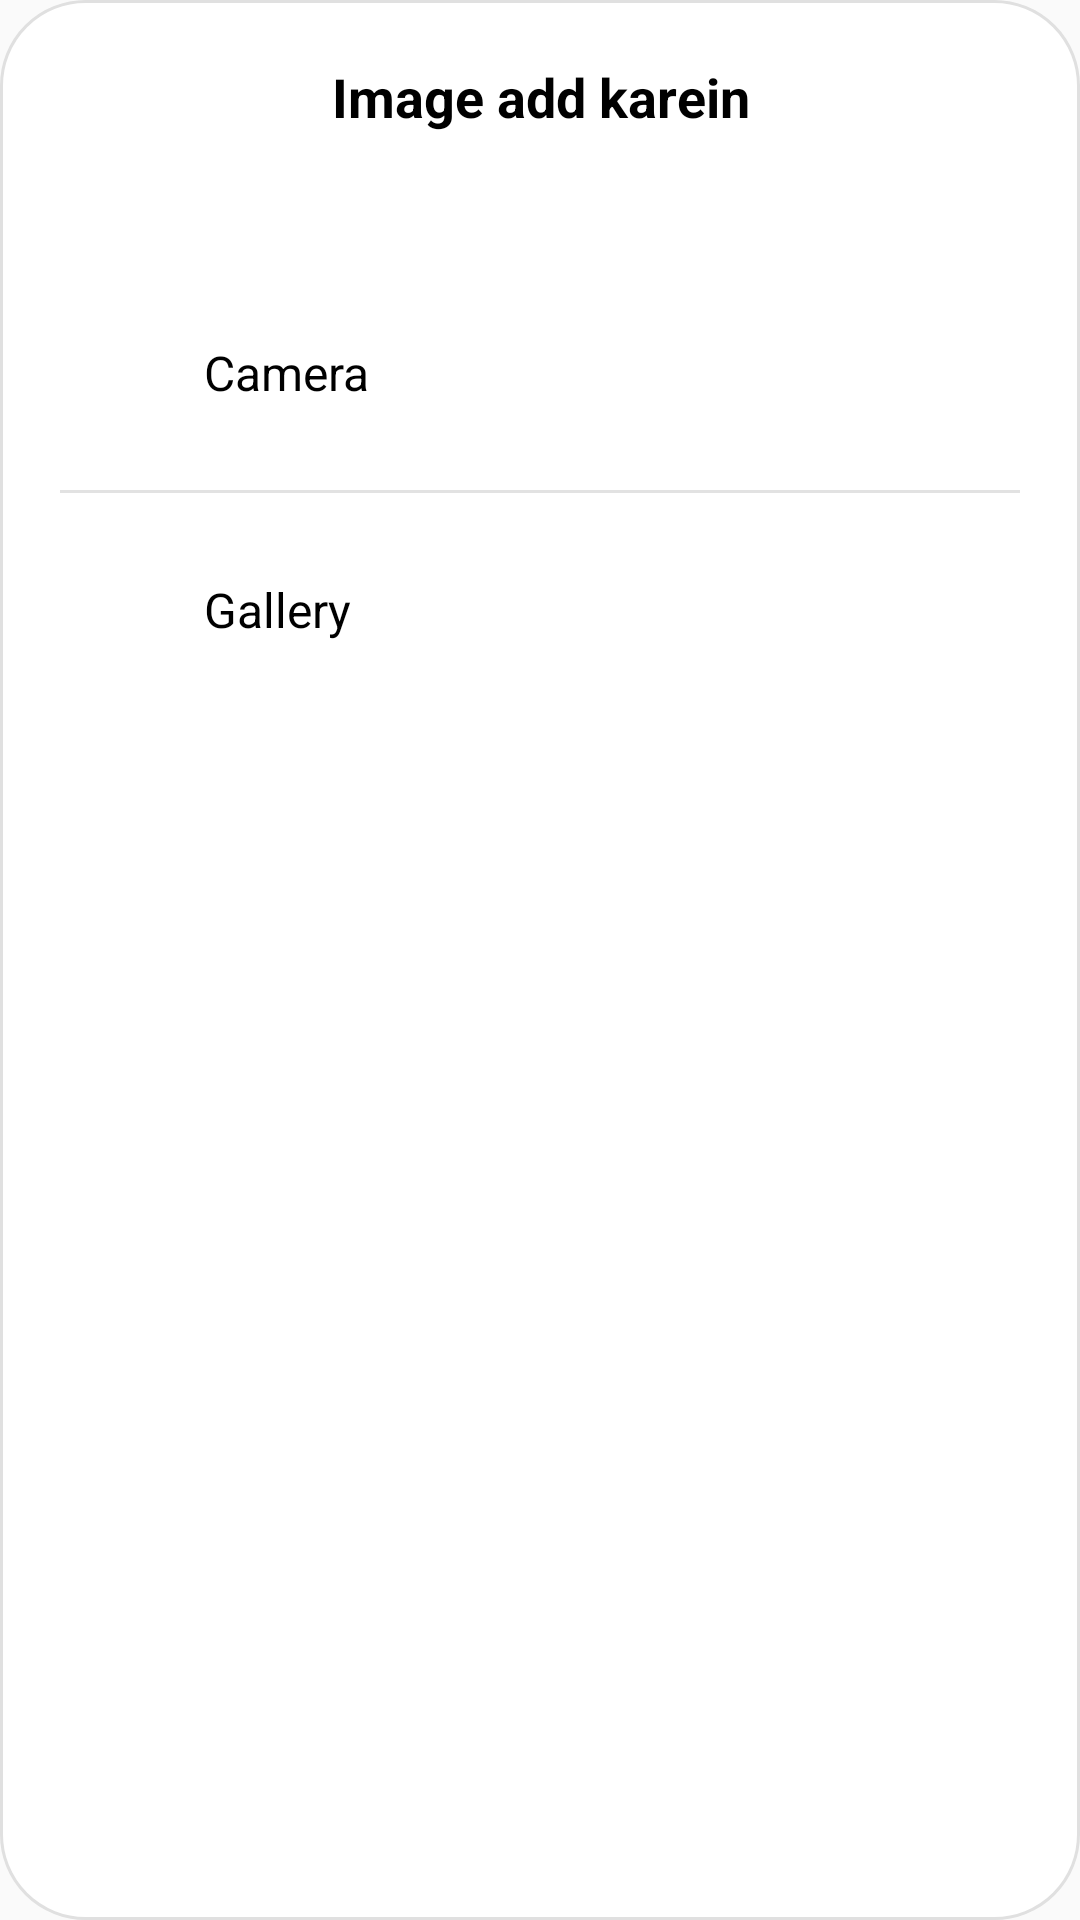

Write the Android layout XML for this screen, with the resource values it uses.
<!-- AndroidManifest.xml: application theme Theme.AsanKhata -->
<!-- res/layout/dialog_bottom_add_image.xml -->
<?xml version="1.0" encoding="utf-8"?>
<LinearLayout xmlns:android="http://schemas.android.com/apk/res/android"
    android:layout_width="match_parent"
    android:layout_height="wrap_content"
    android:orientation="vertical"
    android:padding="20dp"
    android:background="@drawable/bg_bottomsheet_rounded"
    android:gravity="center_horizontal">

    <TextView
        android:layout_width="match_parent"
        android:layout_height="wrap_content"
        android:text="Image add karein"
        android:textSize="18sp"
        android:layout_marginBottom="40dp"
        android:textStyle="bold"
        android:textColor="@color/black"
        android:gravity="center"
        android:paddingBottom="16dp" />

    <LinearLayout
        android:id="@+id/optionCamera"
        android:layout_width="match_parent"
        android:layout_height="wrap_content"
        android:orientation="horizontal"
        android:layout_marginBottom="15dp"
        android:padding="12dp"
        android:gravity="center_vertical">

        <ImageView
            android:layout_width="24dp"
            android:layout_height="24dp"
            android:src="@drawable/camera"
            android:tint="@color/blue" />

        <TextView
            android:layout_width="wrap_content"
            android:layout_height="wrap_content"
            android:text="Camera"
            android:textSize="16sp"
            android:textColor="@color/black"
            android:layout_marginStart="12dp" />
    </LinearLayout>

    <View
        android:layout_width="match_parent"
        android:layout_height="1dp"
        android:background="@color/seperator" />

    <LinearLayout
        android:id="@+id/optionGallery"
        android:layout_width="match_parent"
        android:layout_height="wrap_content"
        android:orientation="horizontal"
        android:layout_marginTop="15dp"
        android:padding="12dp"
        android:gravity="center_vertical">

        <ImageView
            android:layout_width="24dp"
            android:layout_height="24dp"
            android:src="@drawable/gallery"
            android:tint="@color/blue" />

        <TextView
            android:layout_width="wrap_content"
            android:layout_height="wrap_content"
            android:text="Gallery"
            android:textSize="16sp"
            android:textColor="@color/black"
            android:layout_marginStart="12dp" />
    </LinearLayout>

</LinearLayout>
<!-- resources referenced by this layout -->
<resources>
  <color name="black">#000000</color>
  <color name="blue">#0052CC</color>
  <color name="seperator">#E2E2E2</color>
  <!-- drawable bg_bottomsheet_rounded (drawable) -->
  <?xml version="1.0" encoding="utf-8"?>
  <shape xmlns:android="http://schemas.android.com/apk/res/android"
      android:shape="rectangle">
  
      <solid android:color="@android:color/white" />
  
      
      <corners
          android:radius="28dp" />
  
      <stroke
          android:width="1dp"
          android:color="#E0E0E0" />
  </shape>
  <style name="Theme.AsanKhata" parent="Base.Theme.AsanKhata" />
  <style name="Base.Theme.AsanKhata" parent="Theme.AppCompat.DayNight.NoActionBar">
          
          <item name="android:statusBarColor">@color/base_color</item>
  
          
      </style>
  <color name="base_color">#AD9980</color>
</resources>
